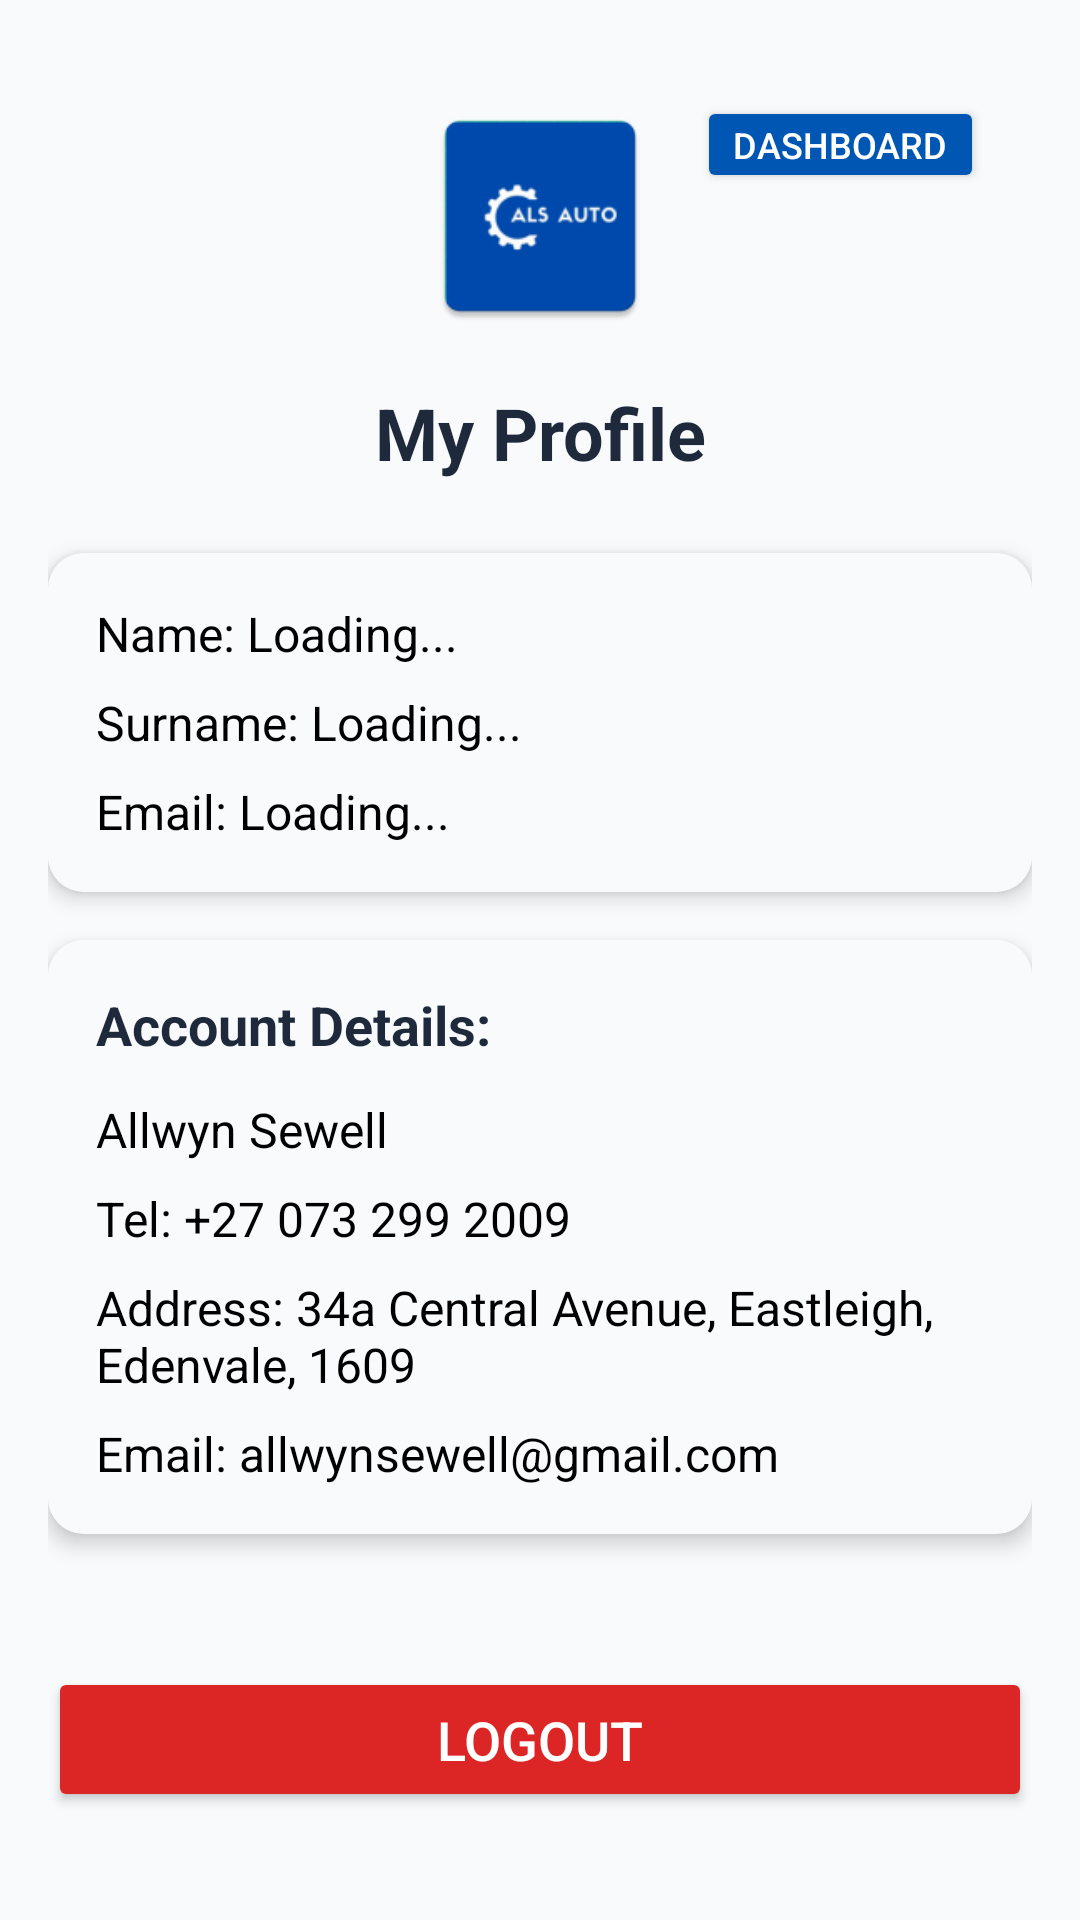

Produce the Android XML layout that renders to this screen, including the resource entries it uses.
<!-- AndroidManifest.xml: application theme Theme.ALZ -->
<!-- res/layout/activity_profile.xml -->
<?xml version="1.0" encoding="utf-8"?>
<ScrollView xmlns:android="http://schemas.android.com/apk/res/android"
    xmlns:app="http://schemas.android.com/apk/res-auto"
    xmlns:tools="http://schemas.android.com/tools"
    android:layout_width="match_parent"
    android:layout_height="match_parent"
    android:fillViewport="true"
    tools:context=".profile">

    <androidx.constraintlayout.widget.ConstraintLayout
        android:id="@+id/main"
        android:layout_width="match_parent"
        android:layout_height="wrap_content"
        android:padding="16dp"
        android:background="#F8FAFC">

        <ImageView
            android:id="@+id/logoImageView"
            android:layout_width="80dp"
            android:layout_height="80dp"
            android:src="@mipmap/ic_launcher"
            android:contentDescription="App Logo"
            android:layout_marginTop="16dp"
            app:layout_constraintTop_toTopOf="parent"
            app:layout_constraintStart_toStartOf="parent"
            app:layout_constraintEnd_toEndOf="parent" />

        <Button
            android:id="@+id/btnDashboard"
            android:layout_width="wrap_content"
            android:layout_height="wrap_content"
            android:text="Dashboard"
            android:textSize="12sp"
            android:backgroundTint="#0056B3"
            android:textColor="#FFFFFF"
            android:paddingStart="12dp"
            android:paddingEnd="12dp"
            android:paddingTop="8dp"
            android:paddingBottom="8dp"
            android:minHeight="0dp"
            app:layout_constraintTop_toTopOf="parent"
            app:layout_constraintEnd_toEndOf="parent"
            android:layout_marginTop="16dp"
            android:layout_marginEnd="16dp" />

        <TextView
            android:id="@+id/tvProfileTitle"
            android:layout_width="wrap_content"
            android:layout_height="wrap_content"
            android:text="My Profile"
            android:textSize="24sp"
            android:textStyle="bold"
            android:textColor="#1E293B"
            app:layout_constraintTop_toBottomOf="@id/logoImageView"
            app:layout_constraintStart_toStartOf="parent"
            app:layout_constraintEnd_toEndOf="parent"
            android:layout_marginTop="16dp" />

        <androidx.cardview.widget.CardView
            android:id="@+id/cardProfileInfo"
            android:layout_width="0dp"
            android:layout_height="wrap_content"
            android:layout_marginTop="24dp"
            app:cardCornerRadius="12dp"
            app:cardElevation="4dp"
            app:layout_constraintTop_toBottomOf="@id/tvProfileTitle"
            app:layout_constraintStart_toStartOf="parent"
            app:layout_constraintEnd_toEndOf="parent">

            <LinearLayout
                android:layout_width="373dp"
                android:layout_height="wrap_content"
                android:orientation="vertical"
                android:background="#F8FAFC"
                android:padding="16dp">

                <TextView
                    android:id="@+id/tvName"
                    android:layout_width="match_parent"
                    android:layout_height="wrap_content"
                    android:layout_marginBottom="8dp"
                    android:text="Name: Loading..."
                    android:textColor="#000000"
                    android:textSize="16sp" />

                <TextView
                    android:id="@+id/tvSurname"
                    android:layout_width="match_parent"
                    android:layout_height="wrap_content"
                    android:layout_marginBottom="8dp"
                    android:text="Surname: Loading..."
                    android:textColor="#000000"
                    android:textSize="16sp" />

                <TextView
                    android:id="@+id/tvEmail"
                    android:layout_width="match_parent"
                    android:layout_height="wrap_content"
                    android:background="#F8FAFC"
                    android:text="Email: Loading..."
                    android:textColor="#000000"
                    android:textSize="16sp" />
            </LinearLayout>
        </androidx.cardview.widget.CardView>

        <androidx.cardview.widget.CardView
            android:id="@+id/cardStaticInfo"
            android:layout_width="0dp"
            android:layout_height="wrap_content"
            android:layout_marginTop="16dp"
            app:cardCornerRadius="12dp"
            app:cardElevation="4dp"
            app:layout_constraintTop_toBottomOf="@id/cardProfileInfo"
            app:layout_constraintStart_toStartOf="parent"
            app:layout_constraintEnd_toEndOf="parent">

            <LinearLayout
                android:layout_width="match_parent"
                android:layout_height="wrap_content"
                android:orientation="vertical"
                android:background="#F8FAFC"
                android:padding="16dp">

                <TextView
                    android:layout_width="match_parent"
                    android:layout_height="wrap_content"
                    android:text="Account Details:"
                    android:background="#F8FAFC"
                    android:textColor="#1E293B"
                    android:textSize="18sp"
                    android:textStyle="bold"
                    android:layout_marginBottom="12dp" />

                <TextView
                    android:id="@+id/tvStaticName"
                    android:layout_width="match_parent"
                    android:layout_height="wrap_content"
                    android:text="Allwyn Sewell"
                    android:textColor="#000000"
                    android:textSize="16sp"
                    android:drawablePadding="8dp"
                    android:layout_marginBottom="8dp" />

                <TextView
                    android:id="@+id/tvStaticPhone"
                    android:layout_width="match_parent"
                    android:layout_height="wrap_content"
                    android:text="Tel: +27 073 299 2009"
                    android:textColor="#000000"
                    android:textSize="16sp"
                    android:drawablePadding="8dp"
                    android:layout_marginBottom="8dp" />

                <TextView
                    android:id="@+id/tvStaticAddress"
                    android:layout_width="match_parent"
                    android:layout_height="wrap_content"
                    android:text="Address: 34a Central Avenue, Eastleigh, Edenvale, 1609"
                    android:textColor="#000000"
                    android:textSize="16sp"
                    android:drawablePadding="8dp"
                    android:layout_marginBottom="8dp" />

                <TextView
                    android:id="@+id/tvStaticEmail"
                    android:layout_width="match_parent"
                    android:layout_height="wrap_content"
                    android:text="Email: allwynsewell@gmail.com"
                    android:textColor="#000000"
                    android:textSize="16sp"
                    android:drawablePadding="8dp" />
            </LinearLayout>
        </androidx.cardview.widget.CardView>

        <Button
            android:id="@+id/btnLogout"
            android:layout_width="0dp"
            android:layout_height="wrap_content"
            android:text="Logout"
            android:layout_marginTop="24dp"
            android:backgroundTint="#DC2626"
            android:textColor="#FFFFFF"
            android:textSize="18sp"
            android:padding="12dp"
            app:layout_constraintTop_toBottomOf="@id/cardStaticInfo"
            app:layout_constraintBottom_toBottomOf="parent"
            app:layout_constraintStart_toStartOf="parent"
            app:layout_constraintEnd_toEndOf="parent" />

    </androidx.constraintlayout.widget.ConstraintLayout>
</ScrollView>
<!-- resources referenced by this layout -->
<resources>
  <!-- mipmap ic_launcher: webp bitmap (mipmap-hdpi, 1662 bytes) -->
  <style name="Theme.ALZ" parent="Base.Theme.ALZ" />
  <style name="Base.Theme.ALZ" parent="Theme.Material3.DayNight.NoActionBar">
          
          
      </style>
</resources>
